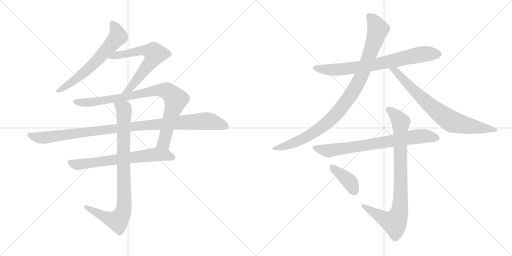
t = 0.00 s
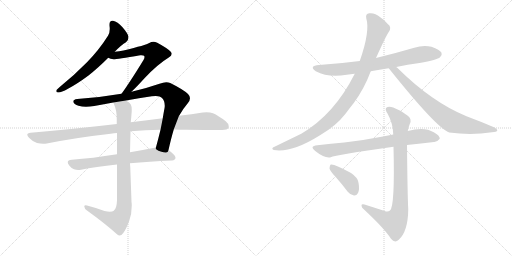
t = 2.11 s
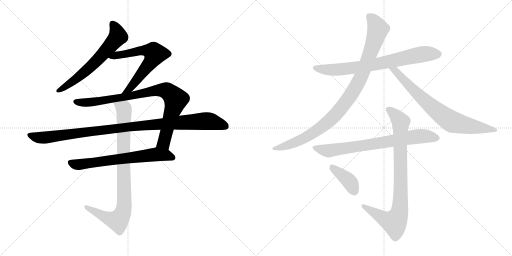
t = 4.22 s
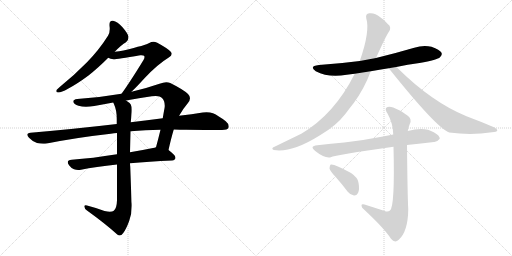
t = 6.33 s
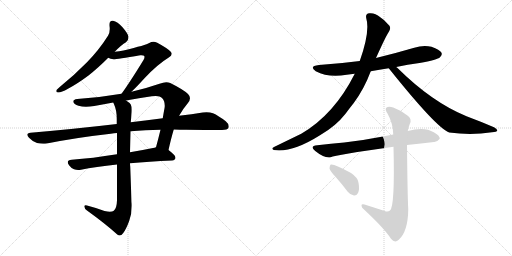
t = 8.44 s
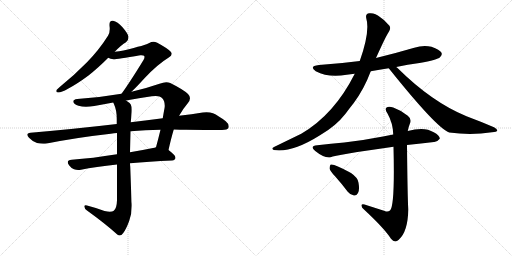
t = 10.55 s

The animated SVG that drew these frames (rendered in a browser with its animation timeline set to each time). Animation: 12 CSS @keyframes rules; one cycle of 10.55 s.

<svg version="1.1" viewBox="0 0 2048 1024" xmlns="http://www.w3.org/2000/svg">
  <g stroke="lightgray" stroke-dasharray="1,1" stroke-width="1" transform="scale(4, 4)">
    <line x1="0" y1="0" x2="256" y2="256"></line>
    <line x1="256" y1="0" x2="0" y2="256"></line>
    <line x1="128" y1="0" x2="128" y2="256"></line>
    <line x1="0" y1="128" x2="256" y2="128"></line>
    <line x1="256" y1="0" x2="512" y2="256"></line>
    <line x1="512" y1="0" x2="256" y2="256"></line>
    <line x1="384" y1="0" x2="384" y2="256"></line>
    <line x1="256" y1="128" x2="512" y2="128"></line>
  </g>
<g transform="scale(1, -1) translate(0, -850)">
   <style type="text/css">
    @keyframes keyframes0 {
      from {
       stroke: black;
       stroke-dashoffset: 640;
       stroke-width: 128;
       }
       68% {
       animation-timing-function: step-end;
       stroke: black;
       stroke-dashoffset: 0;
       stroke-width: 128;
       }
       to {
       stroke: black;
       stroke-width: 1024;
       }
       }
       #make-me-a-hanzi-animation-0 {
         animation: keyframes0 0.770833s both;
         animation-delay: 0.000000s;
         animation-timing-function: linear;
       }
    @keyframes keyframes1 {
      from {
       stroke: black;
       stroke-dashoffset: 638;
       stroke-width: 128;
       }
       67% {
       animation-timing-function: step-end;
       stroke: black;
       stroke-dashoffset: 0;
       stroke-width: 128;
       }
       to {
       stroke: black;
       stroke-width: 1024;
       }
       }
       #make-me-a-hanzi-animation-1 {
         animation: keyframes1 0.769206s both;
         animation-delay: 0.770833s;
         animation-timing-function: linear;
       }
    @keyframes keyframes2 {
      from {
       stroke: black;
       stroke-dashoffset: 883;
       stroke-width: 128;
       }
       74% {
       animation-timing-function: step-end;
       stroke: black;
       stroke-dashoffset: 0;
       stroke-width: 128;
       }
       to {
       stroke: black;
       stroke-width: 1024;
       }
       }
       #make-me-a-hanzi-animation-2 {
         animation: keyframes2 0.968587s both;
         animation-delay: 1.540039s;
         animation-timing-function: linear;
       }
    @keyframes keyframes3 {
      from {
       stroke: black;
       stroke-dashoffset: 1048;
       stroke-width: 128;
       }
       77% {
       animation-timing-function: step-end;
       stroke: black;
       stroke-dashoffset: 0;
       stroke-width: 128;
       }
       to {
       stroke: black;
       stroke-width: 1024;
       }
       }
       #make-me-a-hanzi-animation-3 {
         animation: keyframes3 1.102865s both;
         animation-delay: 2.508626s;
         animation-timing-function: linear;
       }
    @keyframes keyframes4 {
      from {
       stroke: black;
       stroke-dashoffset: 671;
       stroke-width: 128;
       }
       69% {
       animation-timing-function: step-end;
       stroke: black;
       stroke-dashoffset: 0;
       stroke-width: 128;
       }
       to {
       stroke: black;
       stroke-width: 1024;
       }
       }
       #make-me-a-hanzi-animation-4 {
         animation: keyframes4 0.796061s both;
         animation-delay: 3.611491s;
         animation-timing-function: linear;
       }
    @keyframes keyframes5 {
      from {
       stroke: black;
       stroke-dashoffset: 890;
       stroke-width: 128;
       }
       74% {
       animation-timing-function: step-end;
       stroke: black;
       stroke-dashoffset: 0;
       stroke-width: 128;
       }
       to {
       stroke: black;
       stroke-width: 1024;
       }
       }
       #make-me-a-hanzi-animation-5 {
         animation: keyframes5 0.974284s both;
         animation-delay: 4.407552s;
         animation-timing-function: linear;
       }
    @keyframes keyframes6 {
      from {
       stroke: black;
       stroke-dashoffset: 749;
       stroke-width: 128;
       }
       71% {
       animation-timing-function: step-end;
       stroke: black;
       stroke-dashoffset: 0;
       stroke-width: 128;
       }
       to {
       stroke: black;
       stroke-width: 1024;
       }
       }
       #make-me-a-hanzi-animation-6 {
         animation: keyframes6 0.859538s both;
         animation-delay: 5.381836s;
         animation-timing-function: linear;
       }
    @keyframes keyframes7 {
      from {
       stroke: black;
       stroke-dashoffset: 984;
       stroke-width: 128;
       }
       76% {
       animation-timing-function: step-end;
       stroke: black;
       stroke-dashoffset: 0;
       stroke-width: 128;
       }
       to {
       stroke: black;
       stroke-width: 1024;
       }
       }
       #make-me-a-hanzi-animation-7 {
         animation: keyframes7 1.050781s both;
         animation-delay: 6.241374s;
         animation-timing-function: linear;
       }
    @keyframes keyframes8 {
      from {
       stroke: black;
       stroke-dashoffset: 758;
       stroke-width: 128;
       }
       71% {
       animation-timing-function: step-end;
       stroke: black;
       stroke-dashoffset: 0;
       stroke-width: 128;
       }
       to {
       stroke: black;
       stroke-width: 1024;
       }
       }
       #make-me-a-hanzi-animation-8 {
         animation: keyframes8 0.866862s both;
         animation-delay: 7.292155s;
         animation-timing-function: linear;
       }
    @keyframes keyframes9 {
      from {
       stroke: black;
       stroke-dashoffset: 748;
       stroke-width: 128;
       }
       71% {
       animation-timing-function: step-end;
       stroke: black;
       stroke-dashoffset: 0;
       stroke-width: 128;
       }
       to {
       stroke: black;
       stroke-width: 1024;
       }
       }
       #make-me-a-hanzi-animation-9 {
         animation: keyframes9 0.858724s both;
         animation-delay: 8.159017s;
         animation-timing-function: linear;
       }
    @keyframes keyframes10 {
      from {
       stroke: black;
       stroke-dashoffset: 874;
       stroke-width: 128;
       }
       74% {
       animation-timing-function: step-end;
       stroke: black;
       stroke-dashoffset: 0;
       stroke-width: 128;
       }
       to {
       stroke: black;
       stroke-width: 1024;
       }
       }
       #make-me-a-hanzi-animation-10 {
         animation: keyframes10 0.961263s both;
         animation-delay: 9.017741s;
         animation-timing-function: linear;
       }
    @keyframes keyframes11 {
      from {
       stroke: black;
       stroke-dashoffset: 393;
       stroke-width: 128;
       }
       56% {
       animation-timing-function: step-end;
       stroke: black;
       stroke-dashoffset: 0;
       stroke-width: 128;
       }
       to {
       stroke: black;
       stroke-width: 1024;
       }
       }
       #make-me-a-hanzi-animation-11 {
         animation: keyframes11 0.569824s both;
         animation-delay: 9.979004s;
         animation-timing-function: linear;
       }
</style>
<path d="M 240.0 503.5 Q 229.0 493.5 226.0 490.5 Q 225.0 487.5 225.0 485.5 Q 225.0 480.5 234.0 480.5 Q 245.0 480.5 272.0 495.5 Q 308.0 514.5 354.0 548.5 Q 391.0 577.5 433.0 619.5 L 459.0 643.5 Q 486.0 671.5 504.0 681.5 Q 514.0 689.5 514.0 701.5 L 514.0 703.5 Q 511.0 717.5 490.0 741.5 Q 470.0 764.5 452.0 767.5 L 449.0 767.5 Q 438.0 767.5 438.0 753.5 L 438.0 747.5 Q 439.0 740.5 439.0 734.5 Q 439.0 718.5 432.0 707.5 Q 396.0 650.5 348.0 601.5 Q 300.0 552.5 240.0 503.5 Z" fill="lightgray"></path> 
<path d="M 433.0 619.5 Q 441.0 614.5 454.0 613.5 Q 468.0 613.5 561.0 629.5 L 566.0 629.5 Q 574.0 629.5 576.0 627.5 Q 578.0 625.5 578.0 622.5 Q 578.0 617.5 574.0 610.5 Q 517.0 517.5 486.0 475.5 C 468.0 451.5 505.0 462.5 526.0 483.5 Q 547.0 503.5 577.0 536.5 Q 629.0 592.5 675.0 620.5 Q 687.0 627.5 687.0 635.5 Q 687.0 639.5 682.0 644.5 Q 668.0 658.5 629.0 679.5 Q 621.0 683.5 614.0 683.5 Q 605.0 683.5 597.0 678.5 Q 585.0 670.5 494.0 648.5 Q 477.0 644.5 459.0 643.5 C 429.0 640.5 405.0 630.5 433.0 619.5 Z" fill="lightgray"></path> 
<path d="M 486.0 475.5 Q 399.0 460.5 309.0 454.5 Q 293.0 452.5 293.0 444.5 L 293.0 443.5 Q 295.0 433.5 314.0 427.5 Q 327.0 423.5 344.0 423.5 Q 359.0 423.5 377.0 426.5 Q 416.0 434.5 453.0 440.5 L 504.0 448.5 Q 556.0 458.5 607.0 465.5 Q 616.0 466.5 623.0 466.5 Q 641.0 466.5 648.0 458.5 Q 659.0 447.5 659.0 427.5 Q 659.0 422.5 658.0 417.5 Q 654.0 396.5 651.0 377.5 L 642.0 331.5 Q 633.0 294.5 624.0 261.5 C 616.0 232.5 667.0 221.5 674.0 250.5 Q 685.0 299.5 695.0 332.5 L 716.0 387.5 L 717.0 388.5 Q 733.0 416.5 751.0 437.5 Q 760.0 448.5 760.0 457.5 Q 760.0 466.5 752.0 474.5 Q 735.0 491.5 681.0 518.5 Q 674.0 521.5 665.0 521.5 Q 653.0 521.5 638.0 515.5 Q 580.0 495.5 526.0 483.5 L 486.0 475.5 Z" fill="lightgray"></path> 
<path d="M 467.0 354.5 Q 306.0 335.5 122.0 319.5 Q 109.0 318.5 109.0 311.5 Q 109.0 307.5 116.0 299.5 Q 130.0 284.5 148.0 278.5 Q 161.0 275.5 173.0 275.5 Q 180.0 275.5 187.0 276.5 Q 308.0 300.5 443.0 315.5 Q 456.0 318.5 468.0 318.5 L 522.0 325.5 Q 581.0 330.5 642.0 331.5 L 695.0 332.5 Q 720.0 331.5 744.0 331.5 Q 860.0 330.5 888.0 330.5 Q 910.0 330.5 914.0 339.5 Q 915.0 342.5 915.0 345.5 Q 915.0 355.5 903.0 365.5 Q 873.0 388.5 852.0 397.5 Q 841.0 401.5 826.0 401.5 Q 819.0 401.5 811.0 400.5 Q 768.0 393.5 716.0 387.5 L 651.0 377.5 Q 590.0 370.5 523.0 361.5 L 467.0 354.5 Z" fill="lightgray"></path> 
<path d="M 468.0 233.5 Q 369.0 217.5 287.0 211.5 Q 271.0 210.5 271.0 201.5 Q 271.0 196.5 277.0 188.5 Q 286.0 176.5 296.0 173.5 Q 304.0 170.5 313.0 170.5 Q 318.0 170.5 324.0 171.5 Q 381.0 183.5 468.0 192.5 L 520.0 197.5 Q 595.0 204.5 688.0 208.5 Q 702.0 210.5 702.0 219.5 Q 702.0 229.5 674.0 250.5 C 652.0 268.5 652.0 268.5 624.0 261.5 Q 618.0 259.5 612.0 258.5 Q 563.0 248.5 520.0 241.5 L 468.0 233.5 Z" fill="lightgray"></path> 
<path d="M 453.0 440.5 Q 455.0 436.5 456.0 433.5 Q 467.0 410.5 467.0 374.5 L 467.0 354.5 L 468.0 318.5 L 468.0 233.5 L 468.0 192.5 L 468.0 49.5 Q 467.0 16.5 455.0 7.5 Q 450.0 3.5 439.0 3.5 Q 431.0 3.5 418.0 6.5 Q 387.0 18.5 348.0 28.5 Q 345.0 29.5 343.0 29.5 Q 337.0 29.5 337.0 24.5 Q 338.0 15.5 348.0 8.5 Q 423.0 -45.5 469.0 -87.5 Q 474.0 -91.5 478.0 -91.5 Q 486.0 -91.5 493.0 -81.5 Q 505.0 -65.5 517.0 -32.5 Q 527.0 -5.5 527.0 27.5 Q 527.0 35.5 526.0 43.5 L 521.0 183.5 Q 520.0 191.5 520.0 197.5 L 520.0 241.5 L 522.0 325.5 L 523.0 361.5 Q 525.0 379.5 526.0 394.5 Q 527.0 403.5 527.0 411.5 Q 527.0 425.5 523.0 432.5 Q 519.0 439.5 504.0 448.5 C 480.0 466.5 442.0 468.5 453.0 440.5 Z" fill="lightgray"></path> 
<path d="M 1585.0 582.0 Q 1630.0 592.0 1678.0 598.0 Q 1750.0 611.0 1760.0 621.0 Q 1770.0 630.0 1766.0 639.0 Q 1759.0 652.0 1726.0 663.0 Q 1692.0 670.0 1657.0 659.0 Q 1582.0 637.0 1504.0 618.0 L 1439.0 606.0 Q 1363.0 596.0 1276.0 590.0 Q 1234.0 586.0 1263.0 565.0 Q 1314.0 538.0 1387.0 551.0 Q 1402.0 554.0 1419.0 555.0 L 1483.0 565.0 Q 1517.0 572.0 1555.0 577.0 L 1585.0 582.0 Z" fill="lightgray"></path> 
<path d="M 1504.0 618.0 Q 1546.0 711.0 1555.0 722.0 Q 1568.0 741.0 1552.0 753.0 Q 1536.0 772.0 1521.0 781.0 Q 1499.0 800.0 1477.0 797.0 Q 1461.0 796.0 1465.0 777.0 Q 1481.0 725.0 1439.0 606.0 L 1419.0 555.0 Q 1337.0 392.0 1205.0 315.0 L 1098.0 263.0 Q 1082.0 256.0 1095.0 250.0 Q 1167.0 238.0 1280.0 309.0 Q 1344.0 346.0 1382.0 395.0 Q 1398.0 417.0 1415.0 438.0 Q 1457.0 495.0 1483.0 565.0 L 1504.0 618.0 Z" fill="lightgray"></path> 
<path d="M 1555.0 577.0 Q 1747.0 337.0 1797.0 320.0 Q 1884.0 308.0 1968.0 321.0 Q 1987.0 322.0 1989.0 327.0 Q 1990.0 334.0 1976.0 341.0 Q 1925.0 363.0 1866.0 385.0 Q 1727.0 442.0 1590.0 578.0 Q 1587.0 581.0 1585.0 582.0 C 1563.0 602.0 1536.0 600.0 1555.0 577.0 Z" fill="lightgray"></path> 
<path d="M 1628.0 270.0 Q 1685.0 277.0 1736.0 282.0 Q 1748.0 281.0 1759.0 295.0 Q 1760.0 308.0 1735.0 321.0 Q 1698.0 345.0 1631.0 326.0 L 1573.0 312.0 Q 1552.0 309.0 1532.0 304.0 Q 1450.0 288.0 1377.0 280.0 Q 1325.0 276.0 1269.0 269.0 Q 1236.0 266.0 1261.0 246.0 Q 1298.0 216.0 1323.0 221.0 Q 1341.0 230.0 1574.0 263.0 L 1628.0 270.0 Z" fill="lightgray"></path> 
<path d="M 1539.0 6.0 L 1458.0 32.0 Q 1445.0 35.0 1446.0 27.0 Q 1446.0 20.0 1457.0 11.0 Q 1536.0 -62.0 1564.0 -105.0 Q 1579.0 -124.0 1595.0 -109.0 Q 1632.0 -76.0 1633.0 13.0 Q 1630.0 68.0 1628.0 269.0 Q 1627.0 270.0 1628.0 270.0 L 1631.0 326.0 Q 1634.0 342.0 1639.0 354.0 Q 1649.0 373.0 1631.0 387.0 Q 1604.0 409.0 1573.0 420.0 Q 1554.0 427.0 1545.0 419.0 Q 1539.0 412.0 1550.0 396.0 Q 1572.0 357.0 1573.0 312.0 L 1574.0 263.0 Q 1580.0 25.0 1560.0 8.0 Q 1551.0 1.0 1539.0 6.0 Z" fill="lightgray"></path> 
<path d="M 1341.0 144.0 Q 1366.0 116.0 1391.0 83.0 Q 1401.0 70.0 1416.0 68.0 Q 1426.0 67.0 1432.0 78.0 Q 1439.0 91.0 1434.0 119.0 Q 1433.0 138.0 1404.0 158.0 Q 1338.0 195.0 1323.0 192.0 Q 1319.0 189.0 1318.0 177.0 Q 1319.0 167.0 1341.0 144.0 Z" fill="lightgray"></path> 
      <clipPath id="make-me-a-hanzi-clip-0">
      <path d="M 240.0 503.5 Q 229.0 493.5 226.0 490.5 Q 225.0 487.5 225.0 485.5 Q 225.0 480.5 234.0 480.5 Q 245.0 480.5 272.0 495.5 Q 308.0 514.5 354.0 548.5 Q 391.0 577.5 433.0 619.5 L 459.0 643.5 Q 486.0 671.5 504.0 681.5 Q 514.0 689.5 514.0 701.5 L 514.0 703.5 Q 511.0 717.5 490.0 741.5 Q 470.0 764.5 452.0 767.5 L 449.0 767.5 Q 438.0 767.5 438.0 753.5 L 438.0 747.5 Q 439.0 740.5 439.0 734.5 Q 439.0 718.5 432.0 707.5 Q 396.0 650.5 348.0 601.5 Q 300.0 552.5 240.0 503.5 Z" fill="lightgray"></path>
      </clipPath>
      <path clip-path="url(#make-me-a-hanzi-clip-0)" d="M 449.0 756.5 L 466.0 730.5 L 472.0 704.5 L 367.0 587.5 L 259.0 500.5 L 232.0 486.5 " fill="none" id="make-me-a-hanzi-animation-0" stroke-dasharray="512 1024" stroke-linecap="round"></path>

      <clipPath id="make-me-a-hanzi-clip-1">
      <path d="M 433.0 619.5 Q 441.0 614.5 454.0 613.5 Q 468.0 613.5 561.0 629.5 L 566.0 629.5 Q 574.0 629.5 576.0 627.5 Q 578.0 625.5 578.0 622.5 Q 578.0 617.5 574.0 610.5 Q 517.0 517.5 486.0 475.5 C 468.0 451.5 505.0 462.5 526.0 483.5 Q 547.0 503.5 577.0 536.5 Q 629.0 592.5 675.0 620.5 Q 687.0 627.5 687.0 635.5 Q 687.0 639.5 682.0 644.5 Q 668.0 658.5 629.0 679.5 Q 621.0 683.5 614.0 683.5 Q 605.0 683.5 597.0 678.5 Q 585.0 670.5 494.0 648.5 Q 477.0 644.5 459.0 643.5 C 429.0 640.5 405.0 630.5 433.0 619.5 Z" fill="lightgray"></path>
      </clipPath>
      <path clip-path="url(#make-me-a-hanzi-clip-1)" d="M 439.0 621.5 L 570.0 649.5 L 598.0 647.5 L 620.0 635.5 L 598.0 595.5 L 547.0 530.5 L 517.0 494.5 L 499.0 485.5 " fill="none" id="make-me-a-hanzi-animation-1" stroke-dasharray="510 1020" stroke-linecap="round"></path>

      <clipPath id="make-me-a-hanzi-clip-2">
      <path d="M 486.0 475.5 Q 399.0 460.5 309.0 454.5 Q 293.0 452.5 293.0 444.5 L 293.0 443.5 Q 295.0 433.5 314.0 427.5 Q 327.0 423.5 344.0 423.5 Q 359.0 423.5 377.0 426.5 Q 416.0 434.5 453.0 440.5 L 504.0 448.5 Q 556.0 458.5 607.0 465.5 Q 616.0 466.5 623.0 466.5 Q 641.0 466.5 648.0 458.5 Q 659.0 447.5 659.0 427.5 Q 659.0 422.5 658.0 417.5 Q 654.0 396.5 651.0 377.5 L 642.0 331.5 Q 633.0 294.5 624.0 261.5 C 616.0 232.5 667.0 221.5 674.0 250.5 Q 685.0 299.5 695.0 332.5 L 716.0 387.5 L 717.0 388.5 Q 733.0 416.5 751.0 437.5 Q 760.0 448.5 760.0 457.5 Q 760.0 466.5 752.0 474.5 Q 735.0 491.5 681.0 518.5 Q 674.0 521.5 665.0 521.5 Q 653.0 521.5 638.0 515.5 Q 580.0 495.5 526.0 483.5 L 486.0 475.5 Z" fill="lightgray"></path>
      </clipPath>
      <path clip-path="url(#make-me-a-hanzi-clip-2)" d="M 301.0 444.5 L 369.0 441.5 L 639.0 490.5 L 674.0 483.5 L 703.0 452.5 L 702.0 446.5 L 656.0 280.5 L 632.0 266.5 " fill="none" id="make-me-a-hanzi-animation-2" stroke-dasharray="755 1510" stroke-linecap="round"></path>

      <clipPath id="make-me-a-hanzi-clip-3">
      <path d="M 467.0 354.5 Q 306.0 335.5 122.0 319.5 Q 109.0 318.5 109.0 311.5 Q 109.0 307.5 116.0 299.5 Q 130.0 284.5 148.0 278.5 Q 161.0 275.5 173.0 275.5 Q 180.0 275.5 187.0 276.5 Q 308.0 300.5 443.0 315.5 Q 456.0 318.5 468.0 318.5 L 522.0 325.5 Q 581.0 330.5 642.0 331.5 L 695.0 332.5 Q 720.0 331.5 744.0 331.5 Q 860.0 330.5 888.0 330.5 Q 910.0 330.5 914.0 339.5 Q 915.0 342.5 915.0 345.5 Q 915.0 355.5 903.0 365.5 Q 873.0 388.5 852.0 397.5 Q 841.0 401.5 826.0 401.5 Q 819.0 401.5 811.0 400.5 Q 768.0 393.5 716.0 387.5 L 651.0 377.5 Q 590.0 370.5 523.0 361.5 L 467.0 354.5 Z" fill="lightgray"></path>
      </clipPath>
      <path clip-path="url(#make-me-a-hanzi-clip-3)" d="M 119.0 309.5 L 178.0 299.5 L 533.0 345.5 L 821.0 366.5 L 854.0 362.5 L 903.0 344.5 " fill="none" id="make-me-a-hanzi-animation-3" stroke-dasharray="920 1840" stroke-linecap="round"></path>

      <clipPath id="make-me-a-hanzi-clip-4">
      <path d="M 468.0 233.5 Q 369.0 217.5 287.0 211.5 Q 271.0 210.5 271.0 201.5 Q 271.0 196.5 277.0 188.5 Q 286.0 176.5 296.0 173.5 Q 304.0 170.5 313.0 170.5 Q 318.0 170.5 324.0 171.5 Q 381.0 183.5 468.0 192.5 L 520.0 197.5 Q 595.0 204.5 688.0 208.5 Q 702.0 210.5 702.0 219.5 Q 702.0 229.5 674.0 250.5 C 652.0 268.5 652.0 268.5 624.0 261.5 Q 618.0 259.5 612.0 258.5 Q 563.0 248.5 520.0 241.5 L 468.0 233.5 Z" fill="lightgray"></path>
      </clipPath>
      <path clip-path="url(#make-me-a-hanzi-clip-4)" d="M 283.0 199.5 L 317.0 192.5 L 625.0 233.5 L 670.0 229.5 L 692.0 219.5 " fill="none" id="make-me-a-hanzi-animation-4" stroke-dasharray="543 1086" stroke-linecap="round"></path>

      <clipPath id="make-me-a-hanzi-clip-5">
      <path d="M 453.0 440.5 Q 455.0 436.5 456.0 433.5 Q 467.0 410.5 467.0 374.5 L 467.0 354.5 L 468.0 318.5 L 468.0 233.5 L 468.0 192.5 L 468.0 49.5 Q 467.0 16.5 455.0 7.5 Q 450.0 3.5 439.0 3.5 Q 431.0 3.5 418.0 6.5 Q 387.0 18.5 348.0 28.5 Q 345.0 29.5 343.0 29.5 Q 337.0 29.5 337.0 24.5 Q 338.0 15.5 348.0 8.5 Q 423.0 -45.5 469.0 -87.5 Q 474.0 -91.5 478.0 -91.5 Q 486.0 -91.5 493.0 -81.5 Q 505.0 -65.5 517.0 -32.5 Q 527.0 -5.5 527.0 27.5 Q 527.0 35.5 526.0 43.5 L 521.0 183.5 Q 520.0 191.5 520.0 197.5 L 520.0 241.5 L 522.0 325.5 L 523.0 361.5 Q 525.0 379.5 526.0 394.5 Q 527.0 403.5 527.0 411.5 Q 527.0 425.5 523.0 432.5 Q 519.0 439.5 504.0 448.5 C 480.0 466.5 442.0 468.5 453.0 440.5 Z" fill="lightgray"></path>
      </clipPath>
      <path clip-path="url(#make-me-a-hanzi-clip-5)" d="M 460.0 439.5 L 496.0 408.5 L 494.0 7.5 L 485.0 -14.5 L 469.0 -32.5 L 424.0 -19.5 L 344.0 22.5 " fill="none" id="make-me-a-hanzi-animation-5" stroke-dasharray="762 1524" stroke-linecap="round"></path>

      <clipPath id="make-me-a-hanzi-clip-6">
      <path d="M 1585.0 582.0 Q 1630.0 592.0 1678.0 598.0 Q 1750.0 611.0 1760.0 621.0 Q 1770.0 630.0 1766.0 639.0 Q 1759.0 652.0 1726.0 663.0 Q 1692.0 670.0 1657.0 659.0 Q 1582.0 637.0 1504.0 618.0 L 1439.0 606.0 Q 1363.0 596.0 1276.0 590.0 Q 1234.0 586.0 1263.0 565.0 Q 1314.0 538.0 1387.0 551.0 Q 1402.0 554.0 1419.0 555.0 L 1483.0 565.0 Q 1517.0 572.0 1555.0 577.0 L 1585.0 582.0 Z" fill="lightgray"></path>
      </clipPath>
      <path clip-path="url(#make-me-a-hanzi-clip-6)" d="M 1266.0 579.0 L 1329.0 570.0 L 1375.0 573.0 L 1500.0 592.0 L 1694.0 634.0 L 1752.0 634.0 " fill="none" id="make-me-a-hanzi-animation-6" stroke-dasharray="621 1242" stroke-linecap="round"></path>

      <clipPath id="make-me-a-hanzi-clip-7">
      <path d="M 1504.0 618.0 Q 1546.0 711.0 1555.0 722.0 Q 1568.0 741.0 1552.0 753.0 Q 1536.0 772.0 1521.0 781.0 Q 1499.0 800.0 1477.0 797.0 Q 1461.0 796.0 1465.0 777.0 Q 1481.0 725.0 1439.0 606.0 L 1419.0 555.0 Q 1337.0 392.0 1205.0 315.0 L 1098.0 263.0 Q 1082.0 256.0 1095.0 250.0 Q 1167.0 238.0 1280.0 309.0 Q 1344.0 346.0 1382.0 395.0 Q 1398.0 417.0 1415.0 438.0 Q 1457.0 495.0 1483.0 565.0 L 1504.0 618.0 Z" fill="lightgray"></path>
      </clipPath>
      <path clip-path="url(#make-me-a-hanzi-clip-7)" d="M 1477.0 783.0 L 1498.0 763.0 L 1512.0 734.0 L 1455.0 568.0 L 1404.0 471.0 L 1339.0 388.0 L 1287.0 342.0 L 1214.0 295.0 L 1147.0 267.0 L 1101.0 255.0 " fill="none" id="make-me-a-hanzi-animation-7" stroke-dasharray="856 1712" stroke-linecap="round"></path>

      <clipPath id="make-me-a-hanzi-clip-8">
      <path d="M 1555.0 577.0 Q 1747.0 337.0 1797.0 320.0 Q 1884.0 308.0 1968.0 321.0 Q 1987.0 322.0 1989.0 327.0 Q 1990.0 334.0 1976.0 341.0 Q 1925.0 363.0 1866.0 385.0 Q 1727.0 442.0 1590.0 578.0 Q 1587.0 581.0 1585.0 582.0 C 1563.0 602.0 1536.0 600.0 1555.0 577.0 Z" fill="lightgray"></path>
      </clipPath>
      <path clip-path="url(#make-me-a-hanzi-clip-8)" d="M 1564.0 568.0 L 1579.0 569.0 L 1711.0 436.0 L 1798.0 369.0 L 1839.0 354.0 L 1983.0 329.0 " fill="none" id="make-me-a-hanzi-animation-8" stroke-dasharray="630 1260" stroke-linecap="round"></path>

      <clipPath id="make-me-a-hanzi-clip-9">
      <path d="M 1628.0 270.0 Q 1685.0 277.0 1736.0 282.0 Q 1748.0 281.0 1759.0 295.0 Q 1760.0 308.0 1735.0 321.0 Q 1698.0 345.0 1631.0 326.0 L 1573.0 312.0 Q 1552.0 309.0 1532.0 304.0 Q 1450.0 288.0 1377.0 280.0 Q 1325.0 276.0 1269.0 269.0 Q 1236.0 266.0 1261.0 246.0 Q 1298.0 216.0 1323.0 221.0 Q 1341.0 230.0 1574.0 263.0 L 1628.0 270.0 Z" fill="lightgray"></path>
      </clipPath>
      <path clip-path="url(#make-me-a-hanzi-clip-9)" d="M 1262.0 258.0 L 1316.0 247.0 L 1663.0 304.0 L 1700.0 306.0 L 1747.0 297.0 " fill="none" id="make-me-a-hanzi-animation-9" stroke-dasharray="620 1240" stroke-linecap="round"></path>

      <clipPath id="make-me-a-hanzi-clip-10">
      <path d="M 1539.0 6.0 L 1458.0 32.0 Q 1445.0 35.0 1446.0 27.0 Q 1446.0 20.0 1457.0 11.0 Q 1536.0 -62.0 1564.0 -105.0 Q 1579.0 -124.0 1595.0 -109.0 Q 1632.0 -76.0 1633.0 13.0 Q 1630.0 68.0 1628.0 269.0 Q 1627.0 270.0 1628.0 270.0 L 1631.0 326.0 Q 1634.0 342.0 1639.0 354.0 Q 1649.0 373.0 1631.0 387.0 Q 1604.0 409.0 1573.0 420.0 Q 1554.0 427.0 1545.0 419.0 Q 1539.0 412.0 1550.0 396.0 Q 1572.0 357.0 1573.0 312.0 L 1574.0 263.0 Q 1580.0 25.0 1560.0 8.0 Q 1551.0 1.0 1539.0 6.0 Z" fill="lightgray"></path>
      </clipPath>
      <path clip-path="url(#make-me-a-hanzi-clip-10)" d="M 1554.0 413.0 L 1603.0 363.0 L 1598.0 4.0 L 1577.0 -40.0 L 1539.0 -26.0 L 1454.0 26.0 " fill="none" id="make-me-a-hanzi-animation-10" stroke-dasharray="746 1492" stroke-linecap="round"></path>

      <clipPath id="make-me-a-hanzi-clip-11">
      <path d="M 1341.0 144.0 Q 1366.0 116.0 1391.0 83.0 Q 1401.0 70.0 1416.0 68.0 Q 1426.0 67.0 1432.0 78.0 Q 1439.0 91.0 1434.0 119.0 Q 1433.0 138.0 1404.0 158.0 Q 1338.0 195.0 1323.0 192.0 Q 1319.0 189.0 1318.0 177.0 Q 1319.0 167.0 1341.0 144.0 Z" fill="lightgray"></path>
      </clipPath>
      <path clip-path="url(#make-me-a-hanzi-clip-11)" d="M 1326.0 183.0 L 1392.0 130.0 L 1417.0 84.0 " fill="none" id="make-me-a-hanzi-animation-11" stroke-dasharray="265 530" stroke-linecap="round"></path>

</g>
</svg>
